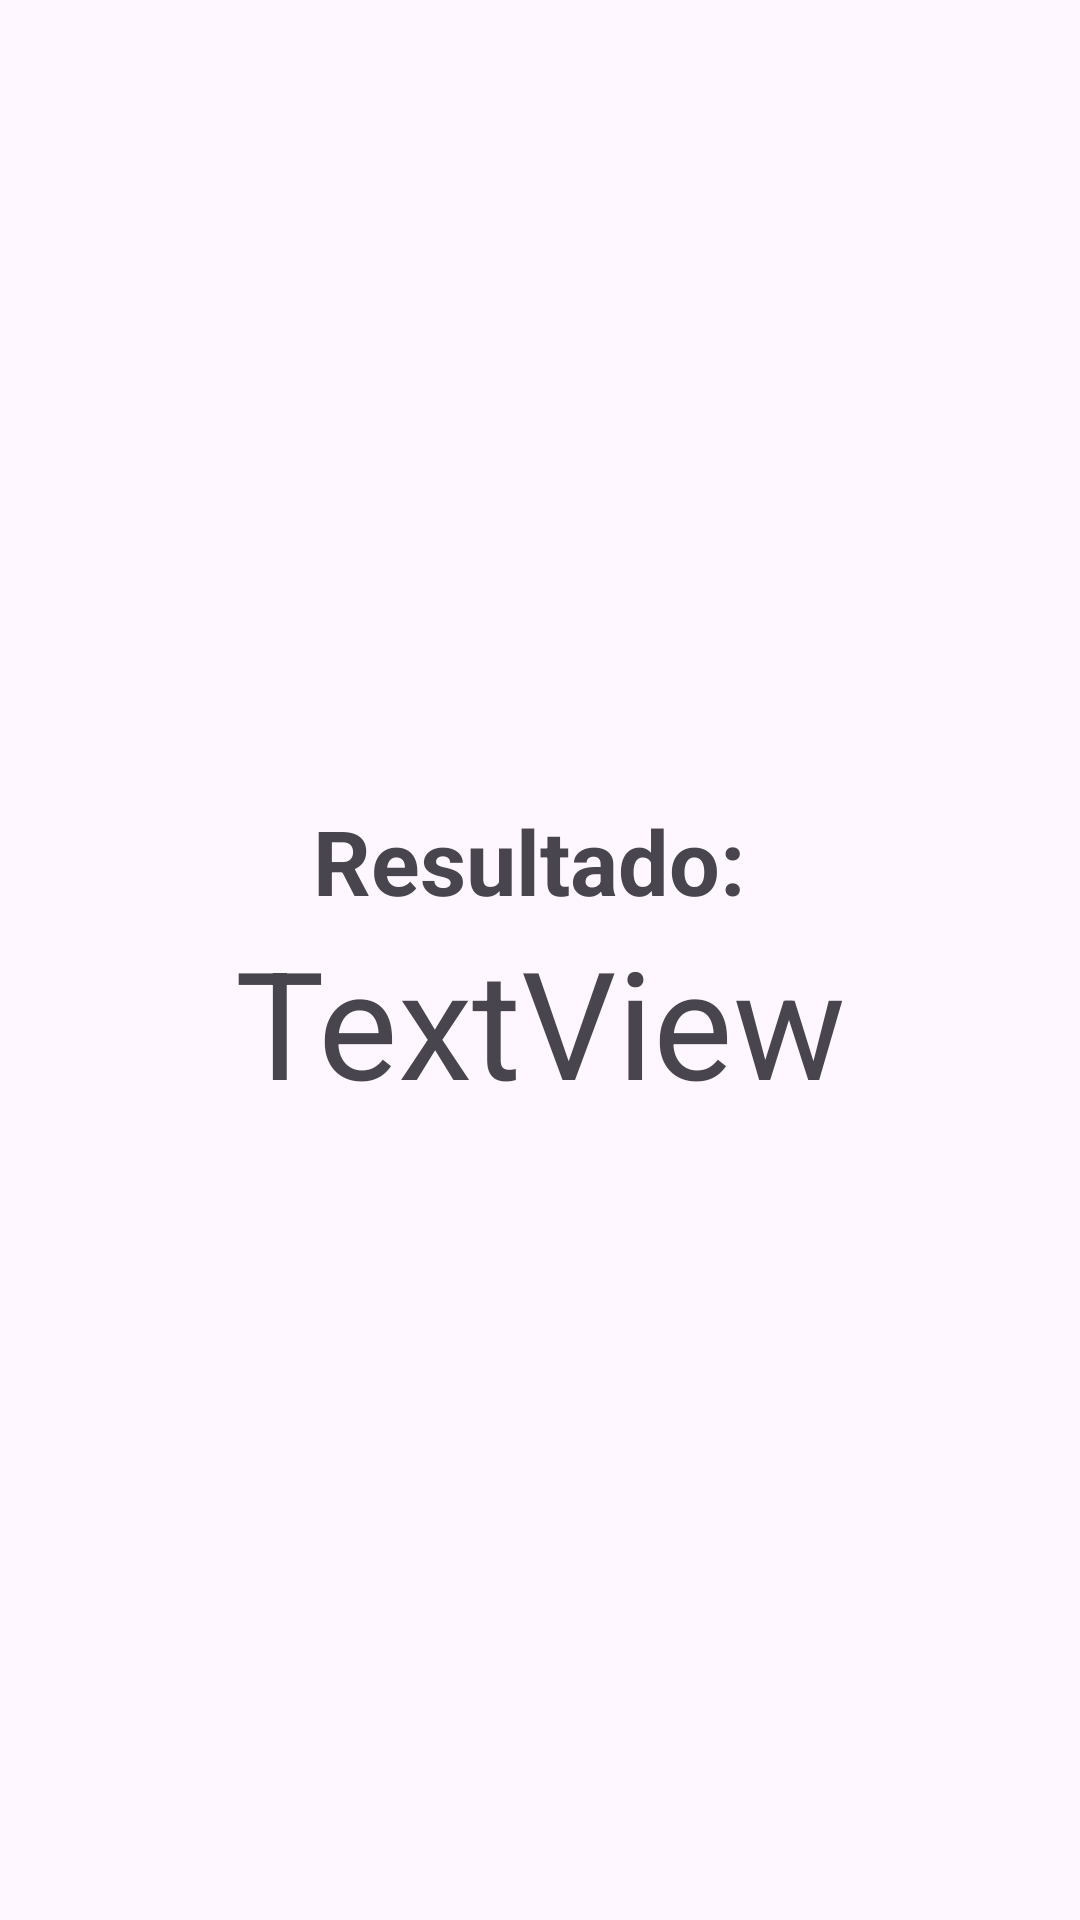

Reconstruct the res/layout file that produces this screen, plus the resources it refers to.
<!-- AndroidManifest.xml: application theme Theme.MaquinaIndustrial -->
<!-- res/layout/resultado.xml -->
<?xml version="1.0" encoding="utf-8"?>
<androidx.constraintlayout.widget.ConstraintLayout xmlns:android="http://schemas.android.com/apk/res/android"
    xmlns:app="http://schemas.android.com/apk/res-auto"
    android:layout_width="match_parent"
    android:layout_height="match_parent">

    <TextView
        android:id="@+id/textView4"
        android:layout_width="wrap_content"
        android:layout_height="wrap_content"
        android:text="Resultado: "
        android:textSize="30dp"
        android:textStyle="bold"
        app:layout_constraintTop_toTopOf="parent"
        app:layout_constraintBottom_toTopOf="@id/res"
        app:layout_constraintStart_toStartOf="parent"
        app:layout_constraintEnd_toEndOf="parent"
        app:layout_constraintVertical_chainStyle="packed"
        app:layout_constraintHorizontal_chainStyle="packed" />

    <TextView
        android:id="@+id/res"
        android:layout_width="wrap_content"
        android:layout_height="wrap_content"
        android:text="TextView"
        android:textSize="50dp"
        app:layout_constraintTop_toBottomOf="@id/textView4"
        app:layout_constraintStart_toStartOf="parent"
        app:layout_constraintEnd_toEndOf="parent"
        app:layout_constraintBottom_toBottomOf="parent" />
</androidx.constraintlayout.widget.ConstraintLayout>
<!-- resources referenced by this layout -->
<resources>
  <style name="Theme.MaquinaIndustrial" parent="Base.Theme.MaquinaIndustrial" />
  <style name="Base.Theme.MaquinaIndustrial" parent="Theme.Material3.DayNight.NoActionBar">
          
          
      </style>
</resources>
